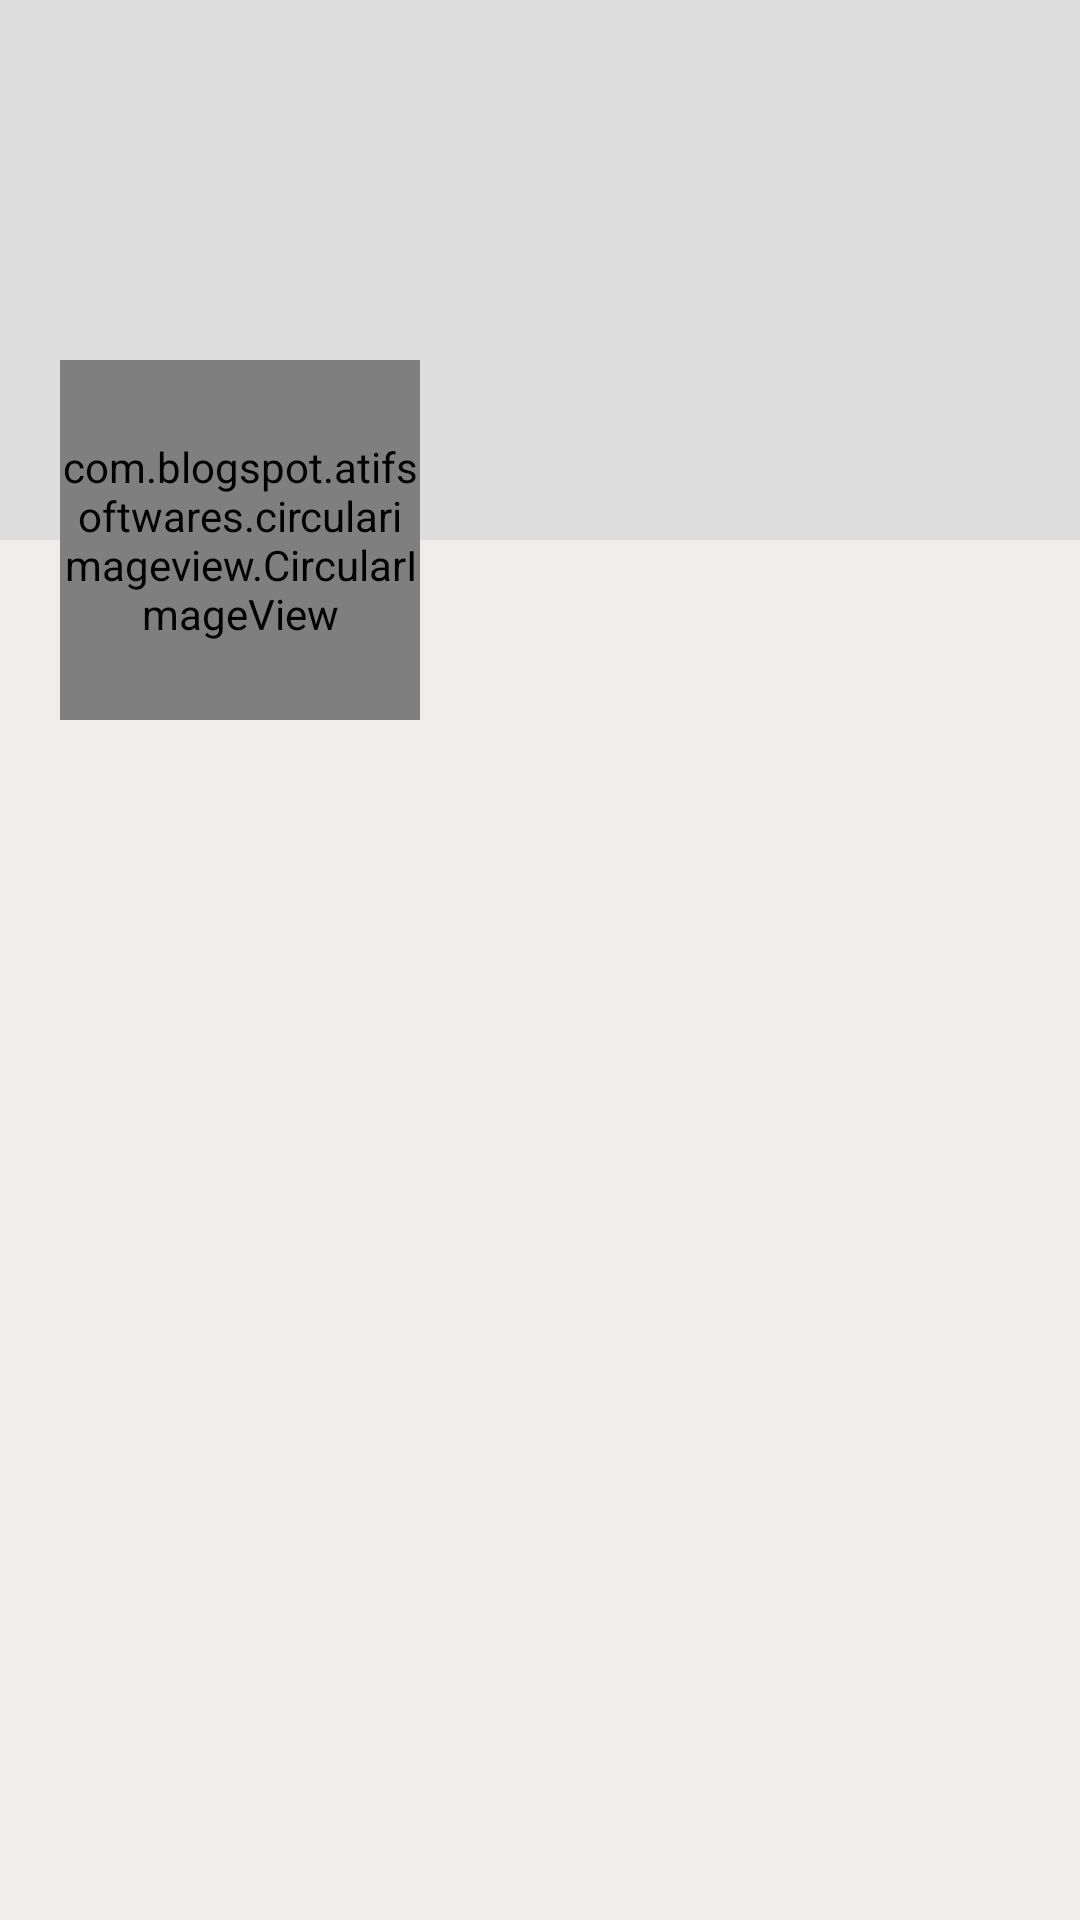

Produce the Android XML layout that renders to this screen, including the resource entries it uses.
<!-- AndroidManifest.xml: application theme AppTheme -->
<!-- res/layout/activity_there_profile.xml -->
<?xml version="1.0" encoding="utf-8"?>
<ScrollView xmlns:android="http://schemas.android.com/apk/res/android"
    xmlns:tools="http://schemas.android.com/tools"
    android:layout_width="match_parent"
    android:layout_height="match_parent"
    android:background="#F1EDED"
    tools:context=".Activity.ThereProfileActivity">

        <RelativeLayout
            android:layout_width="match_parent"
            android:layout_height="wrap_content">

            <ImageView
                android:id="@+id/coverIv"
                android:layout_width="match_parent"
                android:layout_height="180dp"
                android:scaleType="fitXY"
                android:background="@color/bg_place_holder">

            </ImageView>

            <LinearLayout
                android:id="@+id/linearLayout"
                android:layout_width="match_parent"
                android:layout_height="120dp"
                android:orientation="horizontal"
                android:layout_marginTop="120dp">

                <com.blogspot.atifsoftwares.circularimageview.CircularImageView
                    android:id="@+id/avatarIv"
                    android:layout_marginStart="20dp"
                    android:src="@drawable/ic_default_img"
                    android:layout_width="120dp"
                    android:layout_height="120dp"
                    android:layout_marginLeft="20dp"/>

                <LinearLayout
                    android:layout_width="match_parent"
                    android:layout_height="wrap_content"
                    android:orientation="vertical"
                    android:layout_marginTop="20sp"
                    android:background="@null">

                    <TextView
                        android:id="@+id/nameTv"
                        android:layout_width="match_parent"
                        android:layout_height="wrap_content"
                        android:layout_marginStart="5dp"
                        android:layout_marginTop="5sp"
                        android:textSize="25sp"
                        android:layout_marginLeft="5dp"
                        android:textColor="@color/colorPrimary"/>

                    <TextView
                        android:id="@+id/emailTv"
                        android:layout_width="match_parent"
                        android:layout_height="wrap_content"
                        android:layout_marginStart="5dp"
                        android:layout_marginLeft="5dp"
                        android:textColor="@color/colorPrimary"/>

                    <TextView
                        android:id="@+id/phoneTv"
                        android:layout_width="match_parent"
                        android:layout_height="wrap_content"
                        android:layout_marginStart="5dp"
                        android:layout_marginLeft="5dp"
                        android:textColor="@color/colorPrimary"/>

                </LinearLayout>

            </LinearLayout>

            
            <androidx.recyclerview.widget.RecyclerView
                android:id="@+id/recyclerview_posts"
                android:layout_below="@id/linearLayout"
                android:layout_width="match_parent"
                android:layout_height="match_parent"/>


        </RelativeLayout>

</ScrollView>
<!-- resources referenced by this layout -->
<resources>
  <color name="bg_place_holder">#dddddd</color>
  <color name="colorPrimary">#D3A537</color>
  <style name="AppTheme" parent="Theme.AppCompat.Light.DarkActionBar">
          
          <item name="colorPrimary">@color/colorPrimary</item>
          <item name="colorPrimaryDark">@color/colorPrimaryDark</item>
          <item name="colorAccent">@color/colorAccent</item>
      </style>
  <color name="colorPrimaryDark">#787a7d</color>
  <color name="colorAccent">#787a7d</color>
</resources>
